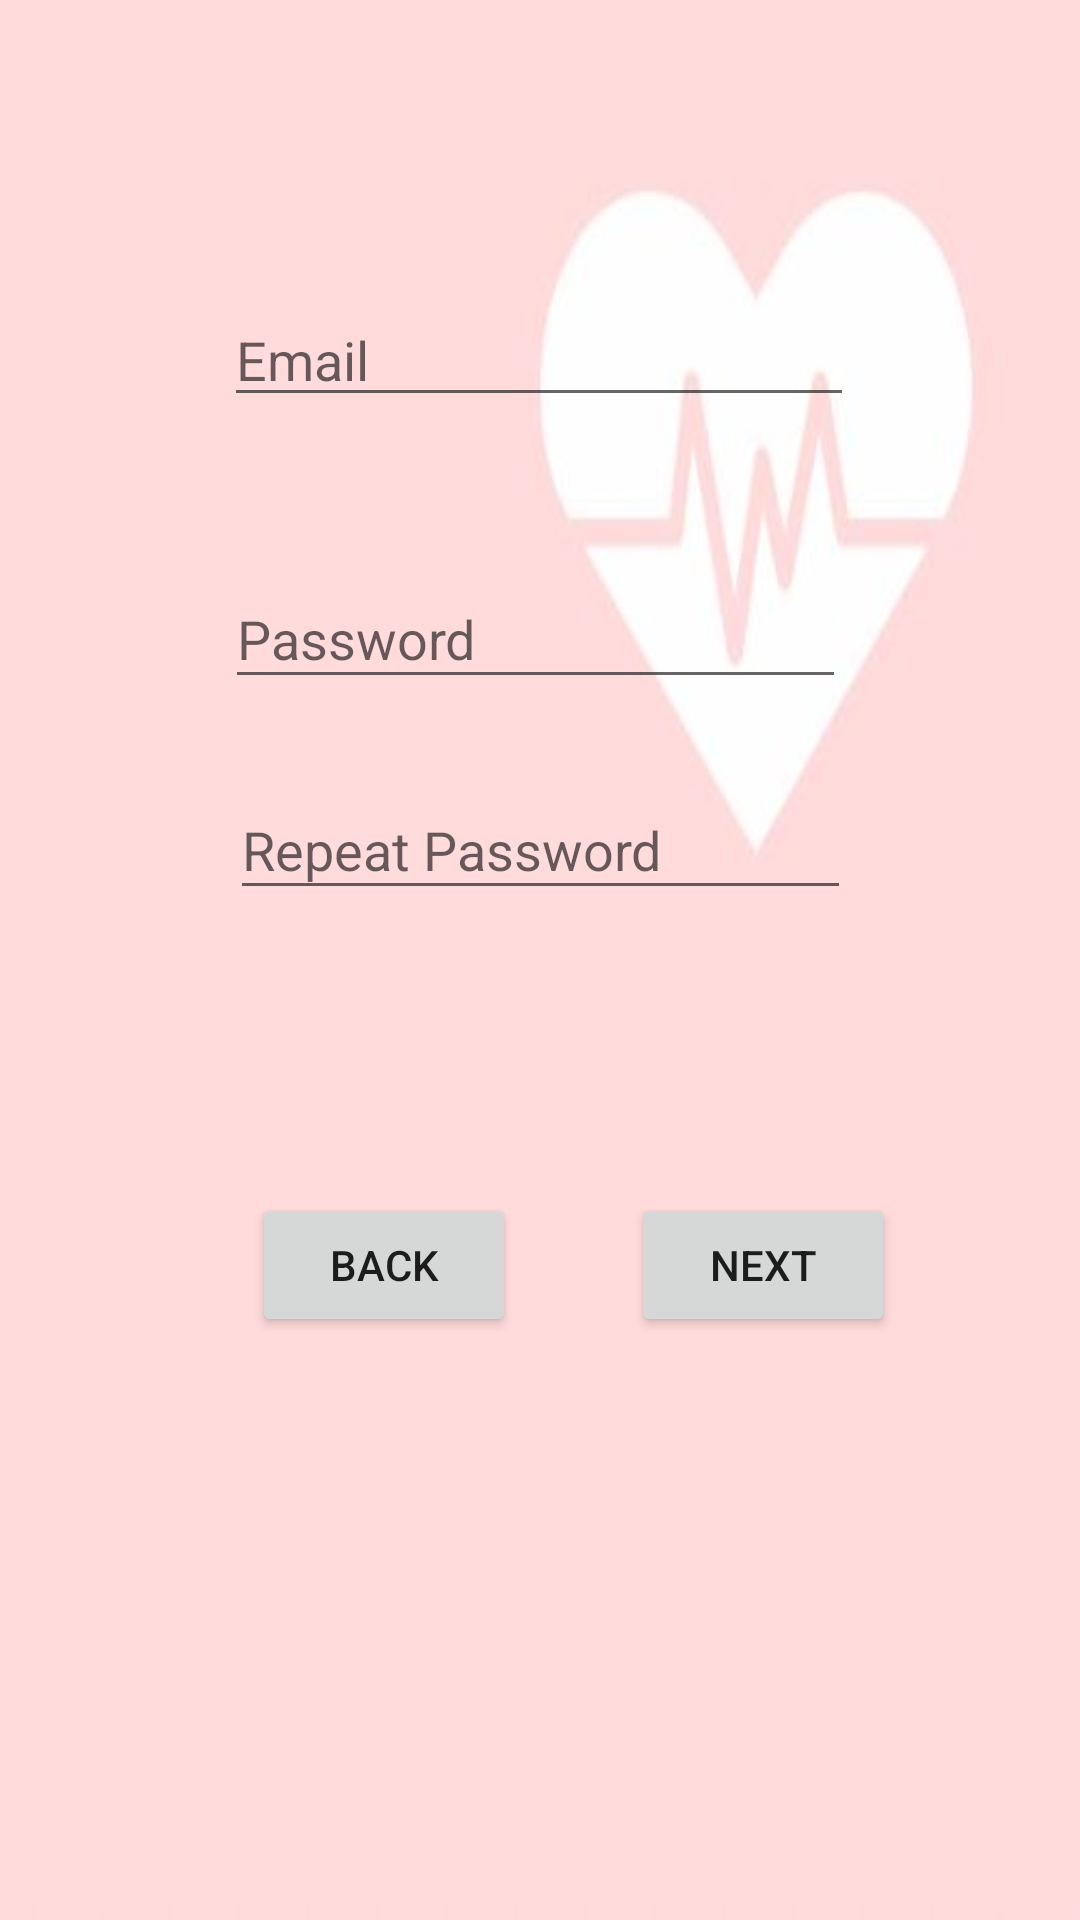

Produce the Android XML layout that renders to this screen, including the resource entries it uses.
<!-- AndroidManifest.xml: application theme Theme.MyHealth -->
<!-- res/layout/activity_register.xml -->
<?xml version="1.0" encoding="utf-8"?>
<androidx.constraintlayout.widget.ConstraintLayout xmlns:android="http://schemas.android.com/apk/res/android"
    xmlns:app="http://schemas.android.com/apk/res-auto"
    xmlns:tools="http://schemas.android.com/tools"
    android:layout_width="match_parent"
    android:layout_height="match_parent"
    android:background="@drawable/backhealth"
    tools:context=".Register">

    <EditText
        android:id="@+id/et_Pass_CreateClient"
        android:layout_width="207dp"
        android:layout_height="43dp"
        android:ems="10"
        android:hint="Password"
        android:inputType="textPassword"
        app:layout_constraintBottom_toBottomOf="parent"
        app:layout_constraintEnd_toEndOf="parent"
        app:layout_constraintHorizontal_bias="0.49"
        app:layout_constraintStart_toStartOf="parent"
        app:layout_constraintTop_toBottomOf="@+id/et_Email_CreateClient"
        app:layout_constraintVertical_bias="0.111" />

    <EditText
        android:id="@+id/et_Pass2_CreateClient"
        android:layout_width="207dp"
        android:layout_height="43dp"
        android:ems="10"
        android:hint="Repeat Password"
        android:inputType="textPassword"
        app:layout_constraintBottom_toBottomOf="parent"
        app:layout_constraintEnd_toEndOf="parent"
        app:layout_constraintStart_toStartOf="parent"
        app:layout_constraintTop_toBottomOf="@+id/et_Pass_CreateClient"
        app:layout_constraintVertical_bias="0.075" />

    <EditText
        android:id="@+id/et_Email_CreateClient"
        android:layout_width="wrap_content"
        android:layout_height="wrap_content"
        android:ems="10"
        android:hint="Email"
        android:inputType="textEmailAddress"
        app:layout_constraintBottom_toBottomOf="parent"
        app:layout_constraintEnd_toEndOf="parent"
        app:layout_constraintHorizontal_bias="0.497"
        app:layout_constraintStart_toStartOf="parent"
        app:layout_constraintTop_toTopOf="parent"
        app:layout_constraintVertical_bias="0.163" />

    <Button
        android:id="@+id/btn_next_CreateClient"
        android:layout_width="wrap_content"
        android:layout_height="wrap_content"
        android:onClick="onClickNext"
        android:text="Next"
        app:layout_constraintBottom_toBottomOf="parent"
        app:layout_constraintEnd_toEndOf="parent"
        app:layout_constraintHorizontal_bias="0.773"
        app:layout_constraintStart_toStartOf="parent"
        app:layout_constraintTop_toTopOf="parent"
        app:layout_constraintVertical_bias="0.672" />

    <Button
        android:id="@+id/btn_Back_Register"
        android:layout_width="wrap_content"
        android:layout_height="wrap_content"
        android:onClick="onClickBack"
        android:text="Back"
        app:layout_constraintBottom_toBottomOf="parent"
        app:layout_constraintEnd_toEndOf="parent"
        app:layout_constraintHorizontal_bias="0.309"
        app:layout_constraintStart_toStartOf="parent"
        app:layout_constraintTop_toTopOf="parent"
        app:layout_constraintVertical_bias="0.672" />

</androidx.constraintlayout.widget.ConstraintLayout>
<!-- resources referenced by this layout -->
<resources>
  <!-- drawable backhealth: jpg bitmap (drawable, 4104 bytes) -->
  <style name="Theme.MyHealth" parent="Theme.MaterialComponents.DayNight.NoActionBar">
          
          <item name="colorPrimary">@color/purple_500</item>
          <item name="colorPrimaryVariant">@color/purple_700</item>
          <item name="colorOnPrimary">@color/colorWhite</item>
          
          <item name="colorSecondary">@color/teal_200</item>
          <item name="colorSecondaryVariant">@color/teal_700</item>
          <item name="colorOnSecondary">@color/black</item>
          
          <item name="android:statusBarColor" tools:targetApi="l">?attr/colorPrimaryVariant</item>
          
      </style>
  <color name="purple_500">#FF6200EE</color>
  <color name="purple_700">#FF3700B3</color>
  <color name="colorWhite">#FFFFFFFF</color>
  <color name="teal_200">#FF03DAC5</color>
  <color name="teal_700">#FF018786</color>
  <color name="black">#FF000000</color>
</resources>
